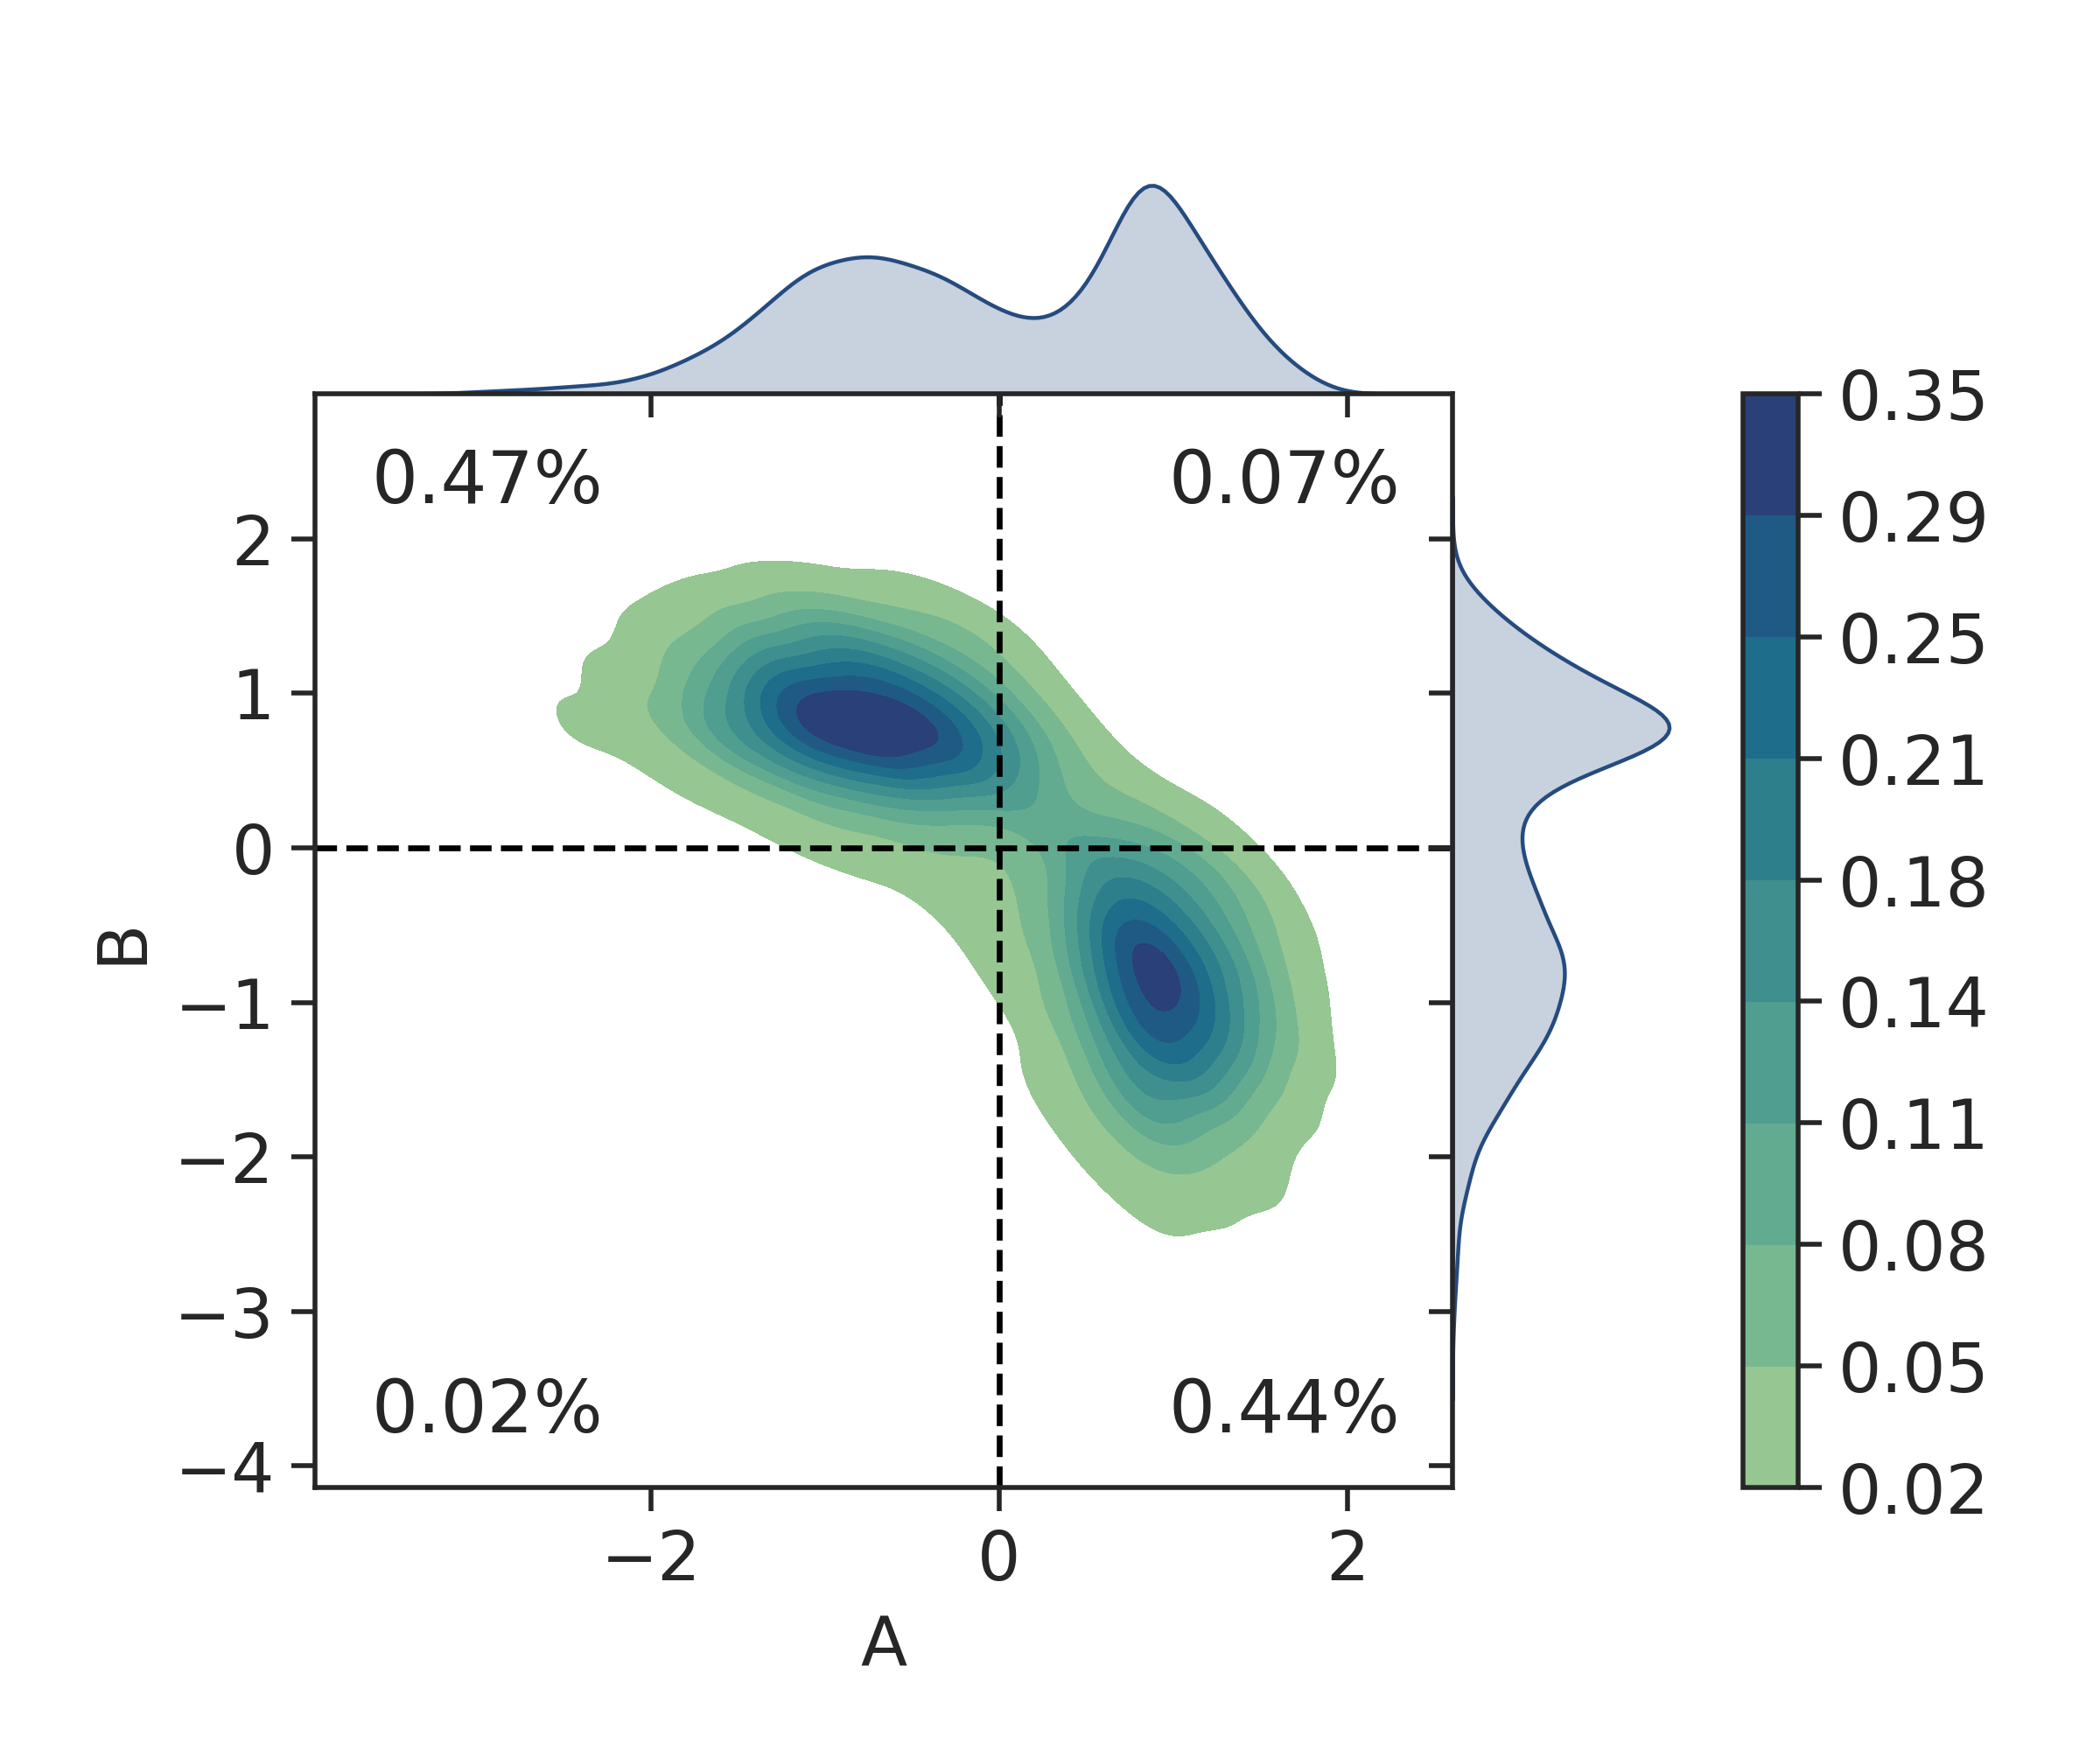

Data behind this chart, as committed beside it:
A, B
0.5723, -1.116
0.1825, 0.8121
0.8295, -0.1115
1.19, -0.6539
0.1919, 0.06942
-1.422, 1.344
1.365, -1.128
0.9597, -0.8651
0.8453, -1.222
-0.196, -0.9027
-0.2447, 0.001209
-0.2672, -0.3581
0.7736, -1.297
0.2578, -1.118
-0.8866, 0.72
-0.6002, 0.8241
-0.7963, 0.7453
-1.693, 1.577
-1.519, 1.429
0.1472, 0.3833
0.1433, -1.479
0.06764, 0.9589
-0.811, 0.4284
0.04778, 1.568
-1.16, 1.31
-0.7036, 1.364
-1.458, 0.8257
1.335, -1.315
-1.102, 0.8074
1.01, -0.8919
1.075, -0.8477
0.1327, 0.2036
-1.426, 1.165
-0.4119, 0.5876
0.08245, -1.64
1.269, -0.09362
-0.7641, 0.6161
0.9515, -0.9965
0.741, -1.138
-0.8403, 0.987
-0.6358, 0.6801
-0.7361, 1.141
1.127, -0.4779
0.7715, -1.406
-0.4587, 0.7313
0.7411, -0.2396
-1.503, 0.4945
1.024, -0.8233
-1.289, 0.9599
-0.3172, 1.217
-0.9364, 0.6936
-1.924, 0.4404
1.425, -1.666
-1.704, 0.5741
1.023, -0.07474
-1.077, 0.9738
1.558, -2.178
0.123, 1.061
0.5525, -1.163
0.969, -0.1608
... 13,036 more rows
